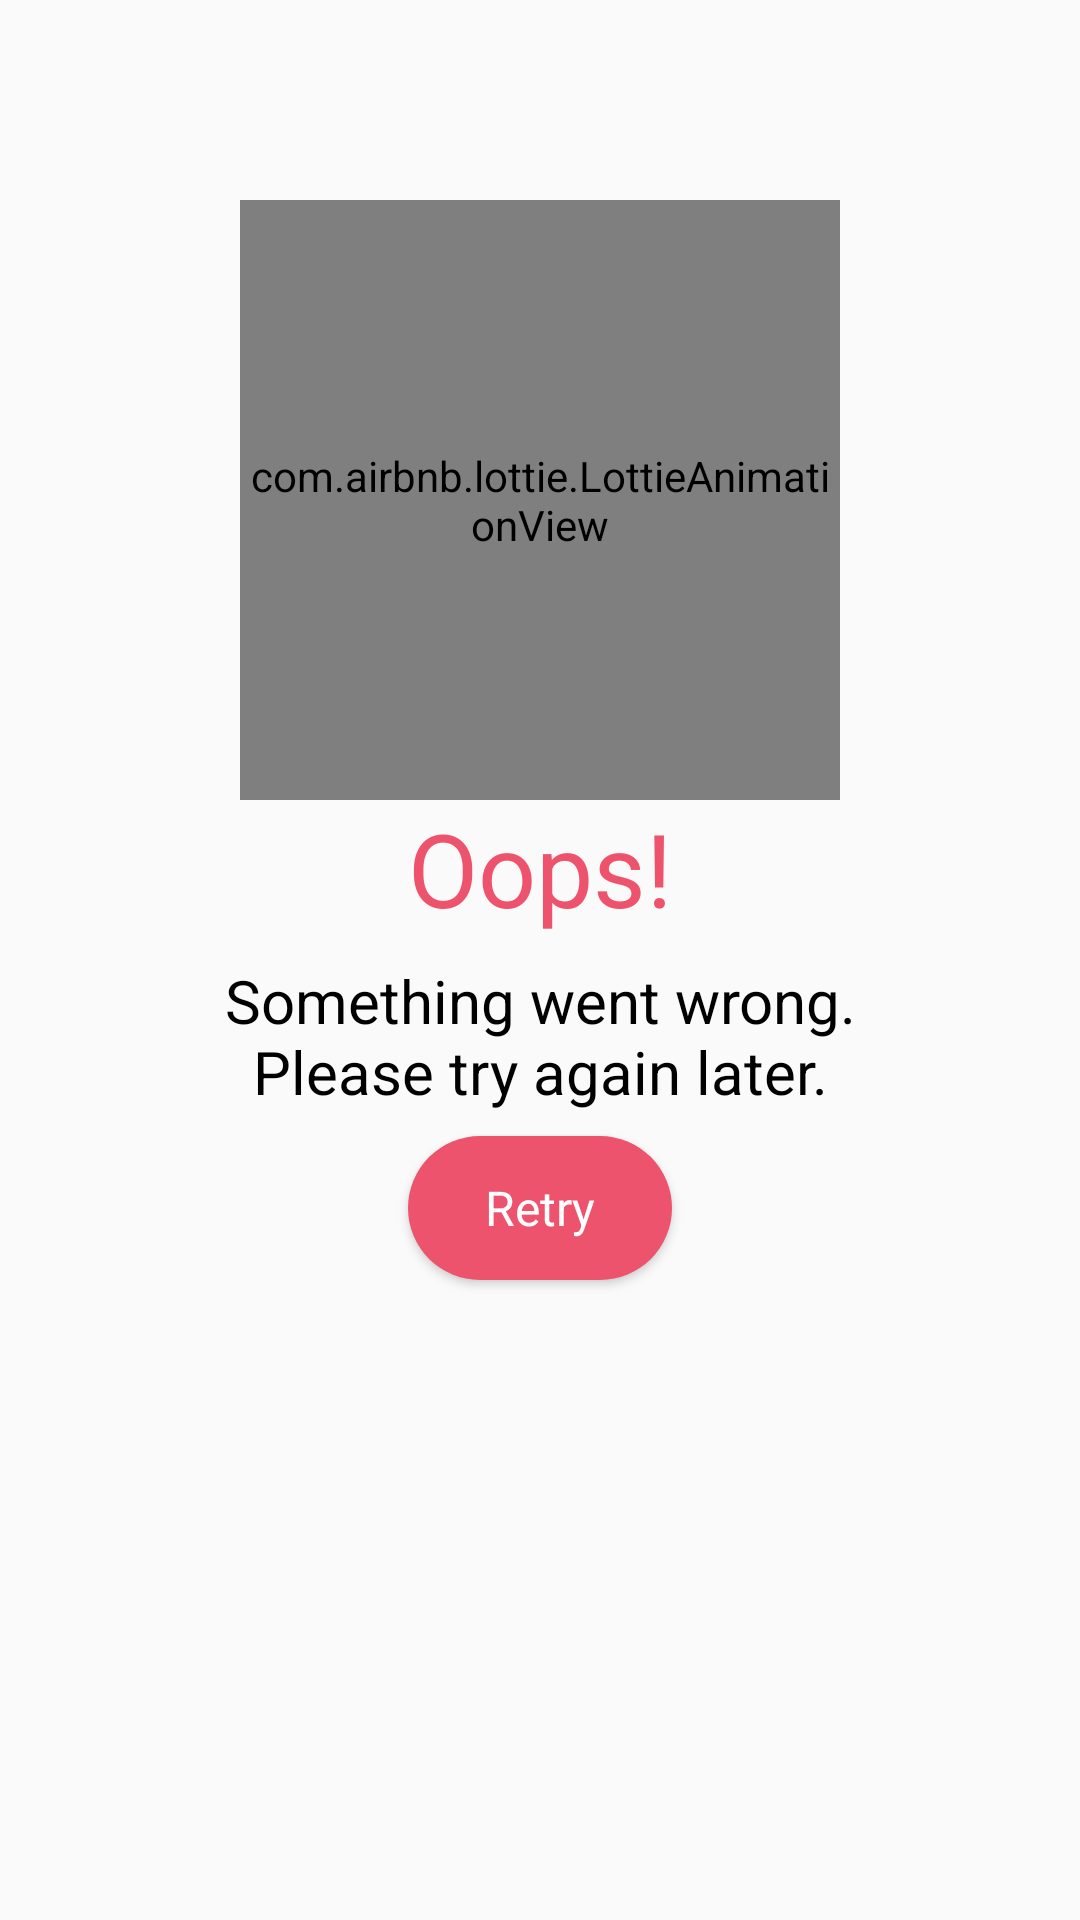

Produce the Android XML layout that renders to this screen, including the resource entries it uses.
<!-- AndroidManifest.xml: application theme AppTheme -->
<!-- res/layout/error_page.xml -->
<?xml version="1.0" encoding="utf-8"?>
<androidx.constraintlayout.widget.ConstraintLayout xmlns:android="http://schemas.android.com/apk/res/android"
    xmlns:app="http://schemas.android.com/apk/res-auto"
    xmlns:tools="http://schemas.android.com/tools"
    android:layout_width="match_parent"
    android:layout_height="match_parent">

    <TextView
        android:id="@+id/textView"
        android:layout_width="wrap_content"
        android:layout_height="wrap_content"
        android:layout_margin="@dimen/activity_vertical_margin_small"
        android:text="@string/retry_title"
        android:textAppearance="@style/TTH4.Black"
        android:textColor="@color/coral"
        app:layout_constraintBottom_toTopOf="@+id/guideline"
        app:layout_constraintEnd_toEndOf="parent"
        app:layout_constraintStart_toStartOf="parent" />

    <androidx.constraintlayout.widget.Guideline
        android:id="@+id/guideline"
        android:layout_width="wrap_content"
        android:layout_height="wrap_content"
        android:orientation="horizontal"
        app:layout_constraintGuide_percent=".5" />

    <TextView
        android:id="@+id/errorTextView"
        android:layout_width="wrap_content"
        android:layout_height="wrap_content"
        android:text="@string/retry_subtitle"
        android:textAlignment="center"
        android:textAppearance="@style/TTH6.Medium"
        app:layout_constraintEnd_toEndOf="parent"
        app:layout_constraintStart_toStartOf="parent"
        app:layout_constraintTop_toBottomOf="@+id/guideline" />

    <Button
        android:id="@+id/retryButton"
        style="@style/Button.Coral"
        android:layout_width="wrap_content"
        android:layout_height="wrap_content"
        android:layout_marginTop="@dimen/activity_vertical_margin_small"
        android:text="@string/retry"
        app:layout_constraintEnd_toEndOf="parent"
        app:layout_constraintStart_toStartOf="parent"
        app:layout_constraintTop_toBottomOf="@+id/errorTextView" />

    <com.airbnb.lottie.LottieAnimationView
        android:id="@+id/errorAnimation"
        android:layout_width="200dp"
        android:layout_height="200dp"
        app:layout_constraintBottom_toTopOf="@+id/textView"
        app:layout_constraintEnd_toEndOf="parent"
        app:layout_constraintStart_toStartOf="parent"
        app:lottie_autoPlay="true"
        app:lottie_loop="true"
        app:lottie_rawRes="@raw/error" />

</androidx.constraintlayout.widget.ConstraintLayout>
<!-- resources referenced by this layout -->
<resources>
  <color name="coral">#EE536D</color>
  <dimen name="activity_vertical_margin_small">8dp</dimen>
  <string name="retry">Retry</string>
  <string name="retry_subtitle">Something went wrong.\nPlease try again later.</string>
  <string name="retry_title">Oops!</string>
  <style name="Button.Coral">
          <item name="android:background">@drawable/coral_rounded_corner</item>
          <item name="android:textColor">@color/white</item>
      </style>
  <style name="TTH4.Black">
          <item name="fontFamily">@font/librefranklin_black</item>
      </style>
  <style name="TTH6.Medium">
          <item name="android:textSize">20sp</item>
          <item name="fontFamily">@font/librefranklin_medium</item>
      </style>
  <style name="AppTheme" parent="Theme.AppCompat.Light.NoActionBar">
          
          <item name="colorPrimary">@color/coral</item>
          <item name="colorPrimaryDark">@color/black</item>
          <item name="colorAccent">@color/mustard</item>
      </style>
  <!-- drawable coral_rounded_corner (drawable) -->
  <?xml version="1.0" encoding="UTF-8"?>
  <shape xmlns:android="http://schemas.android.com/apk/res/android">
      <solid android:color="@color/coral" />
      <corners android:radius="100dp" />
  </shape>
  <color name="white">#FFFFFF</color>
  <color name="black">#000000</color>
  <color name="mustard">#F3BC7A</color>
</resources>
